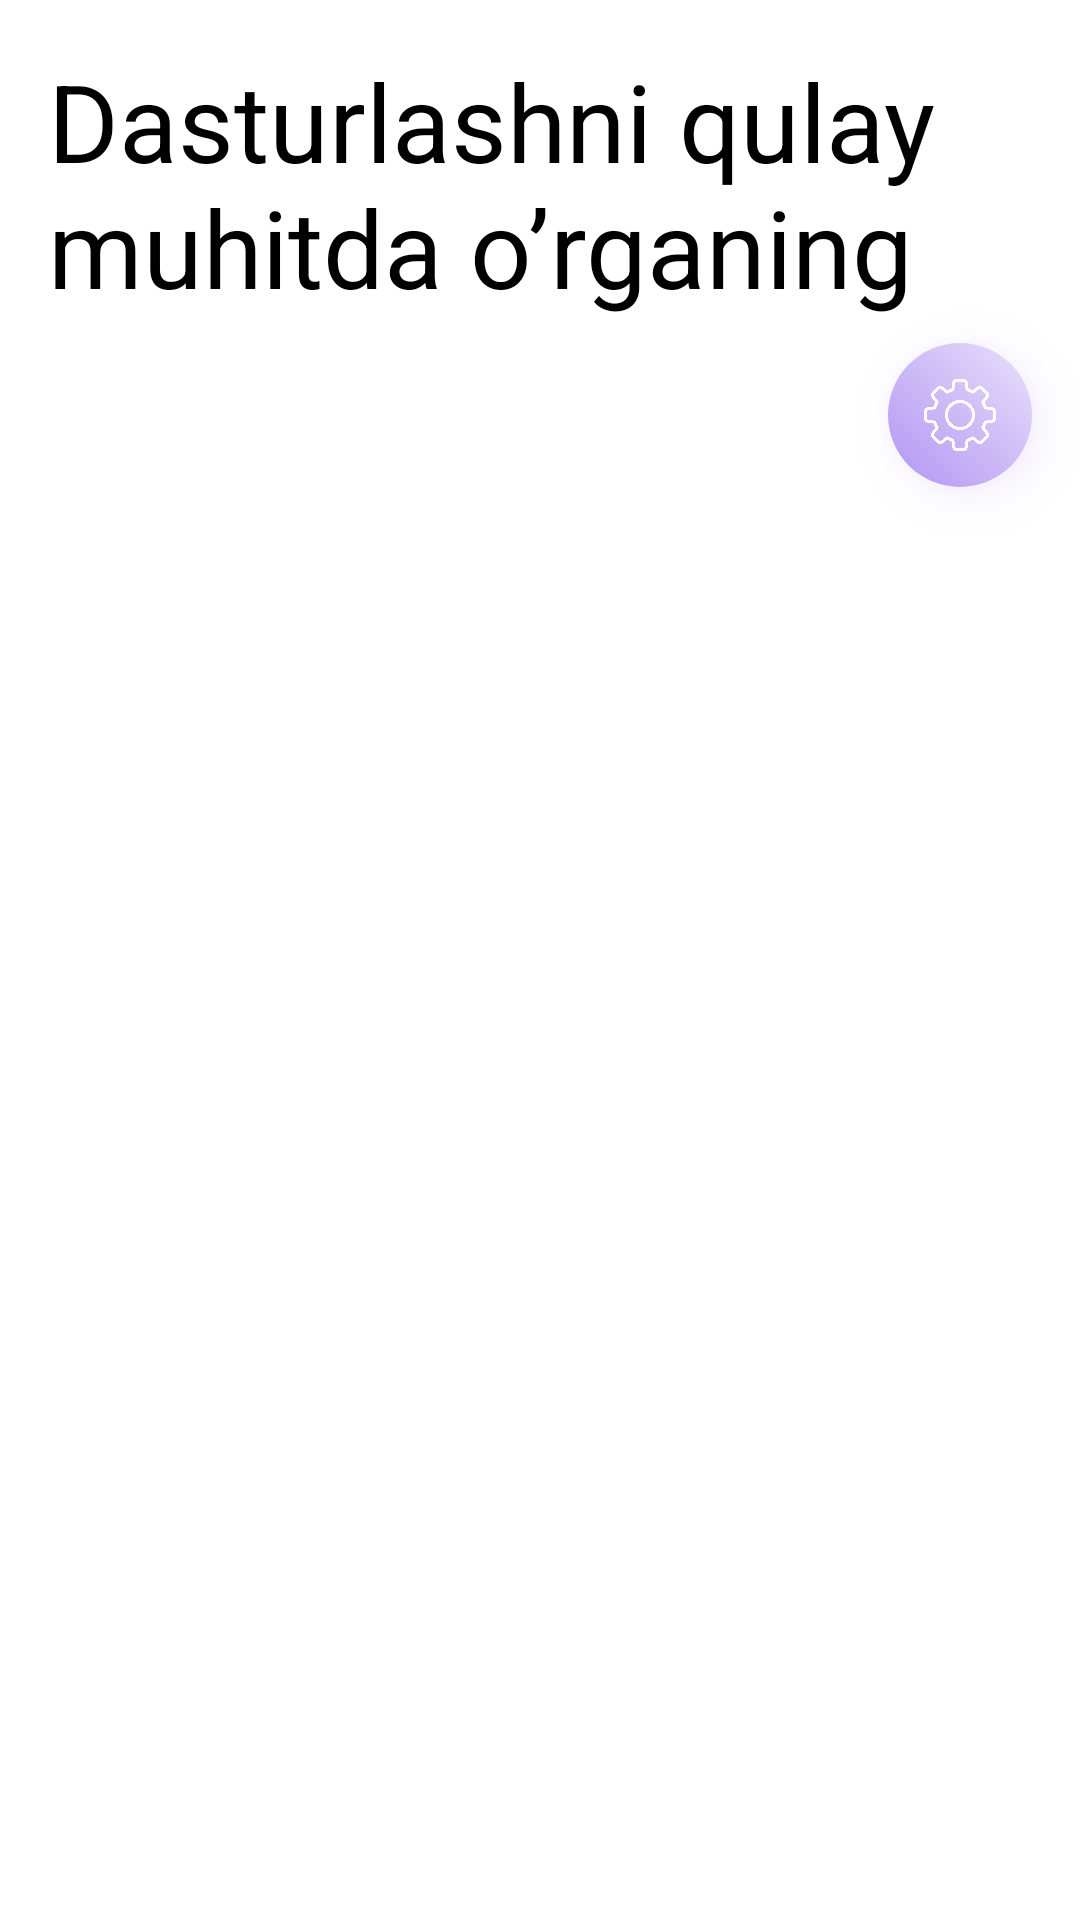

Reconstruct the res/layout file that produces this screen, plus the resources it refers to.
<!-- AndroidManifest.xml: application theme Theme.PDPOnline -->
<!-- res/layout/activity_main.xml -->
<?xml version="1.0" encoding="utf-8"?>
<androidx.constraintlayout.widget.ConstraintLayout xmlns:android="http://schemas.android.com/apk/res/android"
    xmlns:app="http://schemas.android.com/apk/res-auto"
    xmlns:tools="http://schemas.android.com/tools"
    android:layout_width="match_parent"
    android:layout_height="match_parent"
    tools:context=".MainActivity">

    <androidx.core.widget.NestedScrollView
        android:layout_width="match_parent"
        android:layout_height="match_parent">
        <androidx.constraintlayout.widget.ConstraintLayout
            android:layout_width="match_parent"
            android:layout_height="match_parent">

            <TextView
                android:id="@+id/textView"
                android:layout_width="match_parent"
                android:layout_height="wrap_content"
                android:layout_margin="16dp"
                android:minLines="2"
                android:text="Dasturlashni qulay muhitda o’rganing"
                android:textColor="@color/black"
                android:textSize="36sp"
                app:layout_constraintTop_toTopOf="parent"
                tools:layout_editor_absoluteX="24dp" />

            <androidx.recyclerview.widget.RecyclerView
                android:id="@+id/mainRv"
                android:layout_width="match_parent"
                android:layout_height="match_parent"
                android:layout_marginBottom="8dp"
                app:layoutManager="androidx.recyclerview.widget.LinearLayoutManager"
                app:layout_constraintBottom_toTopOf="@id/settings_img"
                app:layout_constraintTop_toBottomOf="@+id/textView"
                tools:listitem="@layout/main_rv_item" />

            <androidx.cardview.widget.CardView
                android:id="@+id/settings_img"
                android:layout_width="48dp"
                android:layout_height="48dp"
                android:layout_margin="16dp"
                app:cardCornerRadius="50dp"
                android:outlineAmbientShadowColor="#B294F3"
                android:outlineSpotShadowColor="#B294F3"
                android:elevation="10dp"
                app:cardElevation="10dp"
                app:layout_constraintBottom_toBottomOf="parent"
                app:layout_constraintEnd_toEndOf="parent"
                tools:targetApi="p">

                <ImageView
                    android:layout_width="match_parent"
                    android:layout_height="match_parent"
                    android:src="@drawable/settings"
                    android:padding="12dp"
                    android:background="@drawable/settings_gradient_shape"/>
            </androidx.cardview.widget.CardView>

        </androidx.constraintlayout.widget.ConstraintLayout>
    </androidx.core.widget.NestedScrollView>

</androidx.constraintlayout.widget.ConstraintLayout>
<!-- res/layout/main_rv_item.xml (included above) -->
<?xml version="1.0" encoding="utf-8"?>
<androidx.constraintlayout.widget.ConstraintLayout xmlns:android="http://schemas.android.com/apk/res/android"
    xmlns:app="http://schemas.android.com/apk/res-auto"
    xmlns:tools="http://schemas.android.com/tools"
    android:id="@+id/mainLayout"
    android:layout_width="match_parent"
    android:layout_height="wrap_content">

    <TextView
        android:id="@+id/course_name_tv"
        android:layout_width="0dp"
        android:layout_height="wrap_content"
        android:layout_marginStart="10dp"
        android:maxLines="1"
        android:padding="8dp"
        android:text="Android Development"
        android:textColor="@color/black"
        android:textSize="16sp"
        app:layout_constraintEnd_toStartOf="@+id/all_modules_tv"
        app:layout_constraintStart_toStartOf="parent"
        app:layout_constraintTop_toTopOf="parent" />

    <TextView
        android:id="@+id/all_modules_tv"
        android:layout_width="wrap_content"
        android:layout_height="wrap_content"
        android:gravity="center"
        android:padding="8dp"
        android:paddingEnd="16dp"
        android:text="Barchasi"
        android:textColor="@color/black"
        android:textSize="16sp"
        app:drawableRightCompat="@drawable/ic_baseline_chevron_right_24"
        app:layout_constraintEnd_toEndOf="parent"
        app:layout_constraintTop_toTopOf="parent"
        tools:ignore="RtlSymmetry" />

    <androidx.recyclerview.widget.RecyclerView
        android:id="@+id/module_rv"
        android:layout_width="match_parent"
        android:layout_height="match_parent"
        android:orientation="horizontal"
        app:layoutManager="androidx.recyclerview.widget.LinearLayoutManager"
        app:layout_constraintBottom_toBottomOf="parent"
        app:layout_constraintEnd_toEndOf="parent"
        app:layout_constraintStart_toStartOf="parent"
        app:layout_constraintTop_toBottomOf="@+id/course_name_tv"
        tools:ignore="RtlSymmetry"
        tools:listitem="@layout/module_item" />

</androidx.constraintlayout.widget.ConstraintLayout>
<!-- res/layout/module_item.xml (included above) -->
<?xml version="1.0" encoding="utf-8"?>
<androidx.cardview.widget.CardView xmlns:android="http://schemas.android.com/apk/res/android"
    xmlns:app="http://schemas.android.com/apk/res-auto"
    xmlns:tools="http://schemas.android.com/tools"
    android:layout_width="120dp"
    android:layout_height="64dp"
    android:layout_marginVertical="8dp"
    android:layout_marginStart="16dp"
    android:elevation="10dp"
    android:outlineAmbientShadowColor="#F4B63C"
    android:outlineSpotShadowColor="#F4B63C"
    app:cardCornerRadius="10dp"
    app:cardElevation="10dp"
    tools:targetApi="p">

    <TextView
        android:id="@+id/module_name_tv"
        android:layout_width="match_parent"
        android:layout_height="match_parent"
        android:background="@drawable/gradient_item_shape"
        android:gravity="center"
        android:maxLines="1"
        android:padding="8dp"
        android:text="Swift OOP"
        android:textColor="@color/white"
        android:textSize="16sp" />

</androidx.cardview.widget.CardView>
<!-- resources referenced by this layout -->
<resources>
  <color name="black">#FF000000</color>
  <color name="white">#FFFFFFFF</color>
  <!-- drawable gradient_item_shape (drawable) -->
  <shape
      android:shape = "rectangle"
      xmlns:android = "http://schemas.android.com/apk/res/android" >
  
      <gradient
          android:startColor = "#F4B63C"
          android:angle="45"
          android:endColor = "#FFEECE"
          android:type = "linear" />
  </shape>
  <!-- drawable ic_baseline_chevron_right_24 (drawable) -->
  <vector xmlns:android="http://schemas.android.com/apk/res/android"
      android:width="16dp"
      android:height="16dp"
      android:tint="@color/black"
      android:viewportWidth="24"
      android:viewportHeight="24">
      <path
          android:fillColor="@android:color/white"
          android:pathData="M10,6L8.59,7.41 13.17,12l-4.58,4.59L10,18l6,-6z" />
  </vector>
  <!-- drawable settings: png bitmap (drawable, 26498 bytes) -->
  <!-- drawable settings_gradient_shape (drawable) -->
  <shape xmlns:android="http://schemas.android.com/apk/res/android">
      <gradient
          android:angle="45"
          android:endColor="#E8E1FB"
          android:startColor="#B294F3"
          android:type="linear" />
  </shape>
  <style name="Theme.PDPOnline" parent="Theme.MaterialComponents.DayNight.NoActionBar">
          
          <item name="colorPrimary">@color/theme</item>
          <item name="colorPrimaryVariant">@color/purple_700</item>
          <item name="colorOnPrimary">@color/white</item>
          
          <item name="colorSecondary">@color/teal_200</item>
          <item name="colorSecondaryVariant">@color/teal_700</item>
          <item name="colorOnSecondary">@color/black</item>
          
          <item name="android:statusBarColor" tools:targetApi="l">?attr/colorPrimaryVariant</item>
          
      </style>
  <color name="theme">#F4B63C</color>
  <color name="purple_700">#FF000000</color>
  <color name="teal_200">#FF03DAC5</color>
  <color name="teal_700">#FF018786</color>
</resources>
